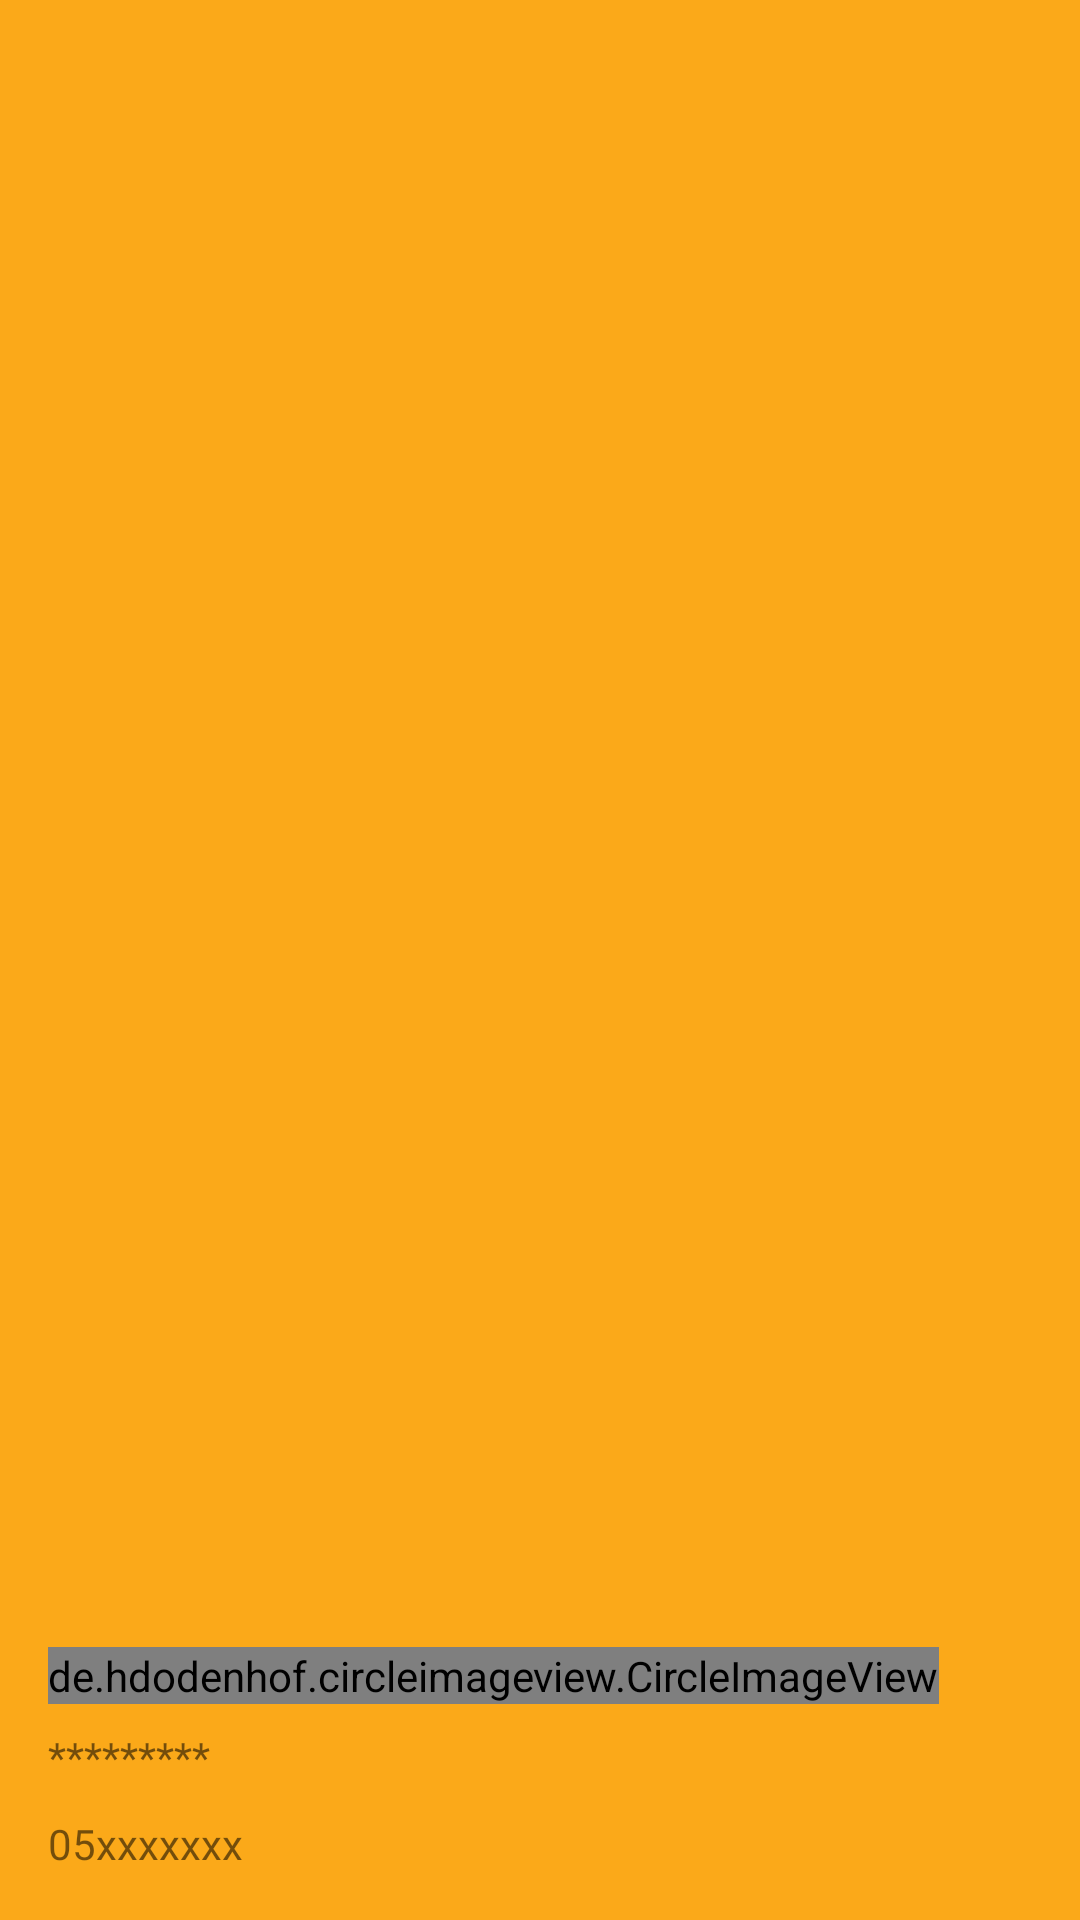

Write the Android layout XML for this screen, with the resource values it uses.
<!-- AndroidManifest.xml: application theme Theme.Task -->
<!-- res/layout/nav_header.xml -->
<?xml version="1.0" encoding="utf-8"?>
<layout xmlns:android="http://schemas.android.com/apk/res/android"
    xmlns:app="http://schemas.android.com/apk/res-auto"
    xmlns:tools="http://schemas.android.com/tools">

    <data>

    </data>

    <LinearLayout
        android:layout_width="match_parent"
        android:layout_height="176dp"
        android:background="@color/orange"
        android:gravity="bottom"
        android:orientation="vertical"
        android:padding="16dp"
        tools:context=".nav_header">


        <de.hdodenhof.circleimageview.CircleImageView
            android:layout_width="wrap_content"
            android:layout_height="wrap_content"
            android:src="@drawable/j"
            app:civ_border_color="@color/orange"
            app:civ_border_width="2dp"
            app:civ_circle_background_color="@color/white" />

        <TextView
            android:layout_width="wrap_content"
            android:layout_height="wrap_content"
            android:paddingTop="8dp"
            android:text="*********" />

        <TextView
            android:id="@+id/PERSONAL_NUMBER"
            android:layout_width="wrap_content"
            android:layout_height="wrap_content"
            android:paddingTop="10dp"
            android:text="05xxxxxxx" />


    </LinearLayout>
</layout>
<!-- resources referenced by this layout -->
<resources>
  <color name="orange">#FBA919</color>
  <color name="white">#FFFFFFFF</color>
  <!-- drawable j: png bitmap (drawable, 1777 bytes) -->
  <style name="Theme.Task" parent="Theme.MaterialComponents.DayNight.DarkActionBar">
          
          <item name="colorPrimary">@color/purple_500</item>
          <item name="colorPrimaryVariant">@color/purple_700</item>
          <item name="colorOnPrimary">@color/white</item>
          
          <item name="colorSecondary">@color/teal_200</item>
          <item name="colorSecondaryVariant">@color/teal_700</item>
          <item name="colorOnSecondary">@color/black</item>
          
          <item name="android:statusBarColor" tools:targetApi="l">?attr/colorPrimaryVariant</item>
          
      </style>
  <color name="purple_500">#FBA919</color>
  <color name="purple_700">#FBA919</color>
  <color name="teal_200">#FBA919</color>
  <color name="teal_700">#FF018786</color>
  <color name="black">#000000</color>
</resources>
